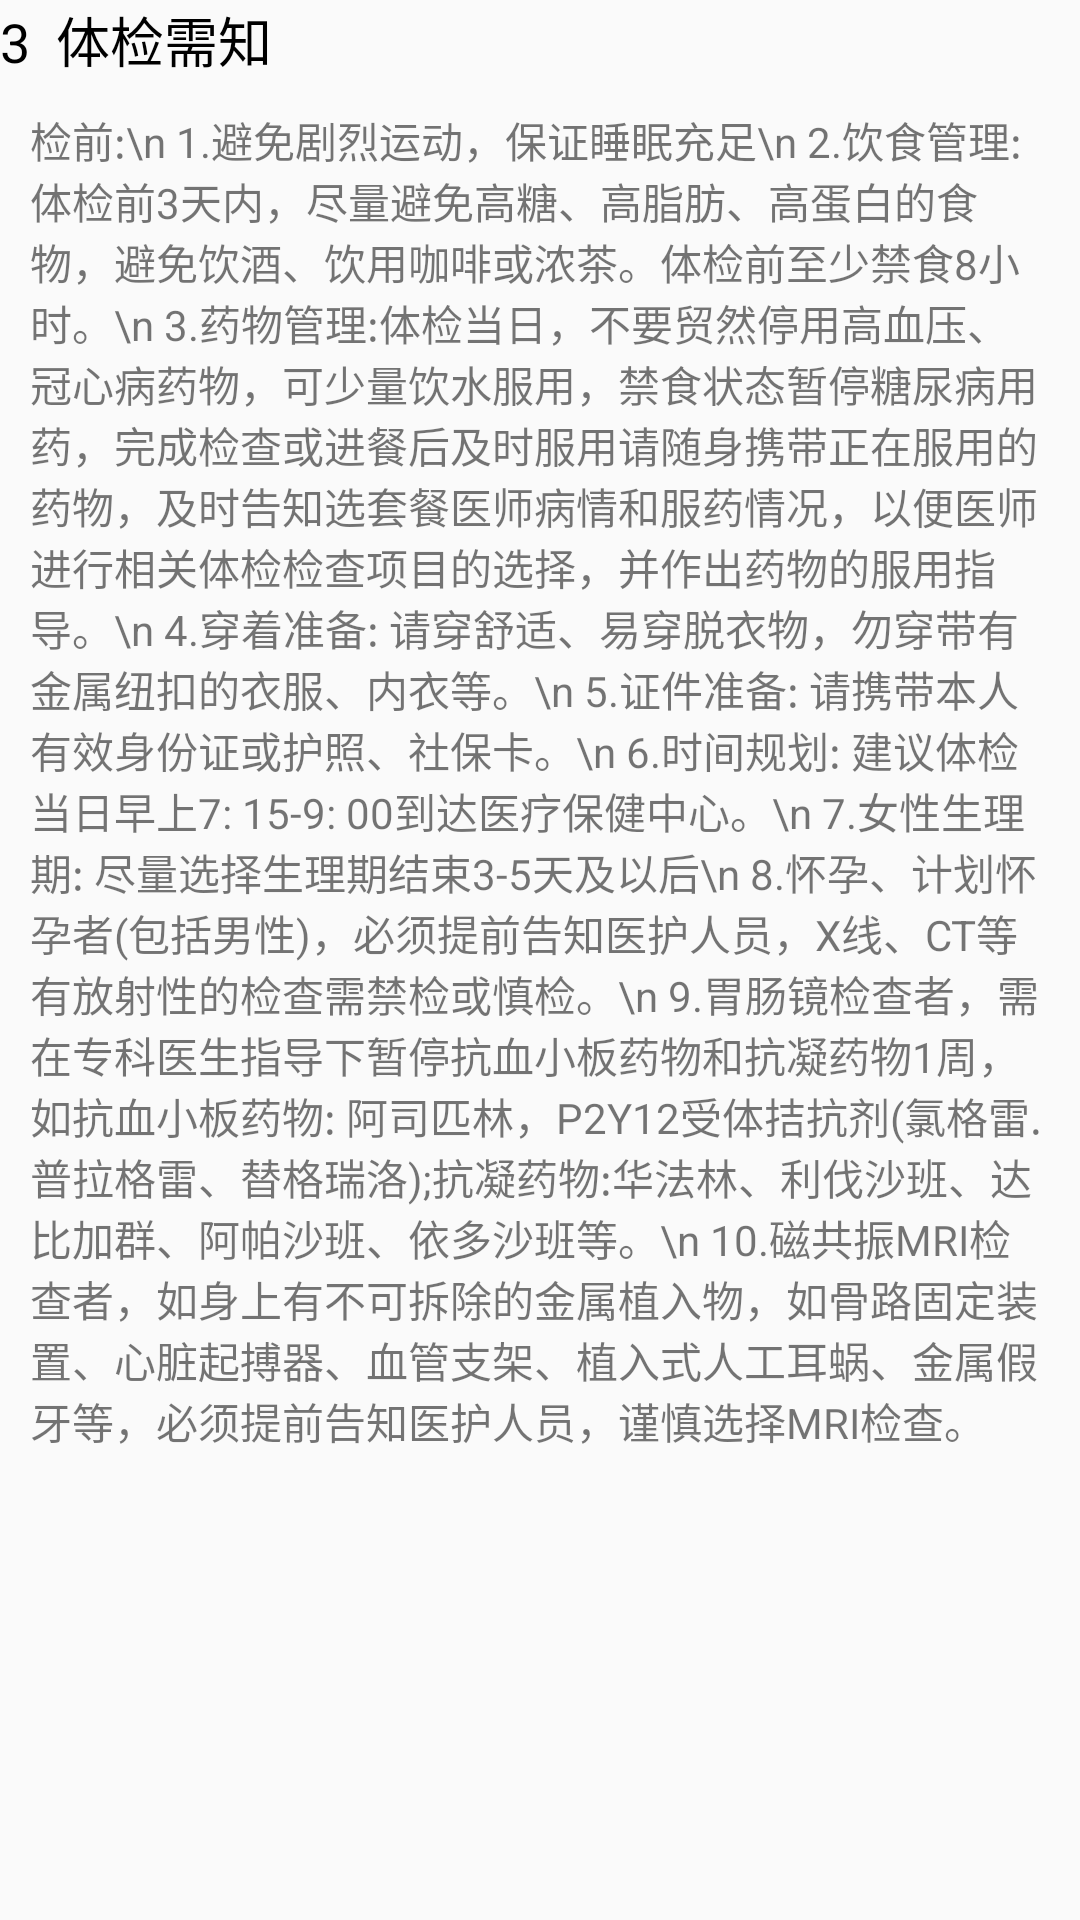

Here is an Android app screen rendered from its layout file. Give the layout XML and the strings, colors and styles it references.
<!-- AndroidManifest.xml: application theme Theme.Curriculumdesign2 -->
<!-- res/layout/guide_physical_examination3.xml -->
<?xml version="1.0" encoding="utf-8"?>
<RelativeLayout xmlns:android="http://schemas.android.com/apk/res/android"
    android:layout_width="match_parent"
    android:layout_height="wrap_content"
    android:layout_marginTop="20dp"
    android:layout_marginLeft="20dp"
    android:layout_marginRight="20dp">

    <TextView
        android:id="@+id/num3"
        android:layout_width="match_parent"
        android:layout_height="wrap_content"
        android:text="3  体检需知"
        android:textColor="@color/black"
        android:textSize="18sp"/>

    <TextView
        android:layout_width="match_parent"
        android:layout_height="wrap_content"
        android:layout_margin="10dp"
        android:layout_below="@+id/num3"
        android:text="检前:\n
1.避免剧烈运动，保证睡眠充足\n
2.饮食管理:体检前3天内，尽量避免高糖、高脂肪、高蛋白的食物，避免饮酒、饮用咖啡或浓茶。体检前至少禁食8小时。\n
3.药物管理:体检当日，不要贸然停用高血压、冠心病药物，可少量饮水服用，禁食状态暂停糖尿病用药，完成检查或进餐后及时服用请随身携带正在服用的药物，及时告知选套餐医师病情和服药情况，以便医师进行相关体检检查项目的选择，并作出药物的服用指导。\n
4.穿着准备: 请穿舒适、易穿脱衣物，勿穿带有金属纽扣的衣服、内衣等。\n
5.证件准备: 请携带本人有效身份证或护照、社保卡。\n
6.时间规划: 建议体检当日早上7: 15-9: 00到达医疗保健中心。\n
7.女性生理期: 尽量选择生理期结束3-5天及以后\n
8.怀孕、计划怀孕者(包括男性)，必须提前告知医护人员，X线、CT等有放射性的检查需禁检或慎检。\n
9.胃肠镜检查者，需在专科医生指导下暂停抗血小板药物和抗凝药物1周，如抗血小板药物: 阿司匹林，P2Y12受体拮抗剂(氯格雷.普拉格雷、替格瑞洛);抗凝药物:华法林、利伐沙班、达比加群、阿帕沙班、依多沙班等。\n
10.磁共振MRI检查者，如身上有不可拆除的金属植入物，如骨路固定装置、心脏起搏器、血管支架、植入式人工耳蜗、金属假牙等，必须提前告知医护人员，谨慎选择MRI检查。"/>

</RelativeLayout>
<!-- resources referenced by this layout -->
<resources>
  <color name="black">#FF000000</color>
  <style name="Theme.Curriculumdesign2" parent="Theme.MaterialComponents.DayNight.DarkActionBar.Bridge">
          
          <item name="colorPrimary">@color/bar</item>
          <item name="colorPrimaryVariant">@color/back</item>
          <item name="colorOnPrimary">@color/white</item>
          
          <item name="colorSecondary">@color/teal_200</item>
          <item name="colorSecondaryVariant">@color/teal_700</item>
          <item name="colorOnSecondary">@color/black</item>
          
          <item name="android:statusBarColor" tools:targetApi="l">@color/bar</item>
          
      </style>
  <color name="bar">#58B</color>
  <color name="back">#369</color>
  <color name="white">#FFFFFFFF</color>
  <color name="teal_200">#FF03DAC5</color>
  <color name="teal_700">#FF018786</color>
</resources>
